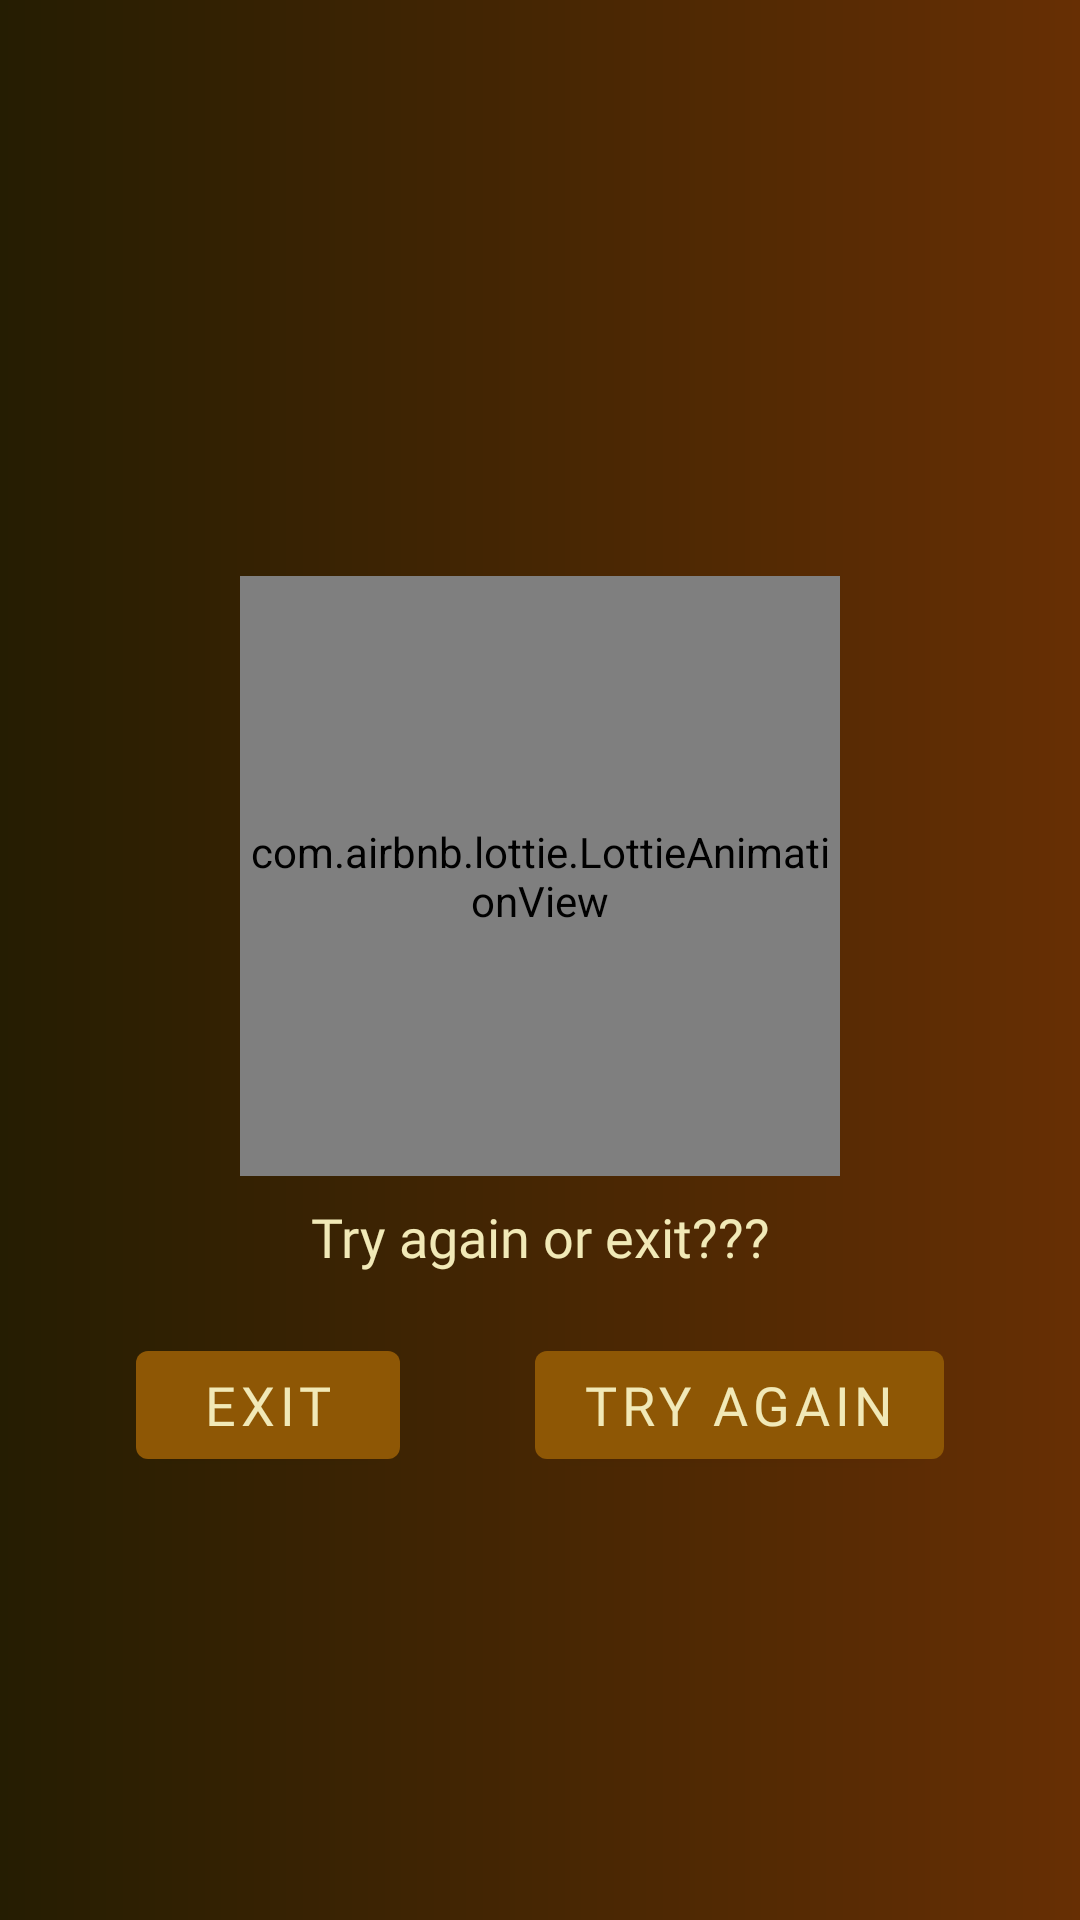

Layout XML and referenced resources for this Android screen:
<!-- AndroidManifest.xml: application theme Theme.BookOfMountain -->
<!-- res/layout/fragment_finish.xml -->
<?xml version="1.0" encoding="utf-8"?>
<androidx.constraintlayout.widget.ConstraintLayout xmlns:android="http://schemas.android.com/apk/res/android"
    xmlns:tools="http://schemas.android.com/tools"
    android:layout_width="match_parent"
    android:background="@drawable/bkg_custom_grad_lin"
    android:layout_height="match_parent"
    xmlns:app="http://schemas.android.com/apk/res-auto"
    tools:context=".game.FinishFragment">


    <androidx.constraintlayout.widget.Guideline
        android:id="@+id/guideline_vert_30"
        android:layout_width="wrap_content"
        android:layout_height="wrap_content"
        android:orientation="vertical"
        app:layout_constraintGuide_percent="0.30" />


    <androidx.constraintlayout.widget.Guideline
        android:id="@+id/guideline_vert_20"
        android:layout_width="wrap_content"
        android:layout_height="wrap_content"
        android:orientation="vertical"
        app:layout_constraintGuide_percent="0.20" />

    <androidx.constraintlayout.widget.Guideline
        android:id="@+id/guideline_vert_80"
        android:layout_width="wrap_content"
        android:layout_height="wrap_content"
        android:orientation="vertical"
        app:layout_constraintGuide_percent="0.80" />


    <androidx.constraintlayout.widget.Guideline
        android:id="@+id/guideline_vert_70"
        android:layout_width="wrap_content"
        android:layout_height="wrap_content"
        android:orientation="vertical"
        app:layout_constraintGuide_percent="0.70" />

    <androidx.constraintlayout.widget.Guideline
        android:id="@+id/guideline_hor_50"
        android:layout_width="wrap_content"
        android:layout_height="wrap_content"
        android:orientation="horizontal"
        app:layout_constraintGuide_percent="0.50" />

    <androidx.constraintlayout.widget.Guideline
        android:id="@+id/guideline_hor_95"
        android:layout_width="wrap_content"
        android:layout_height="wrap_content"
        android:orientation="horizontal"
        app:layout_constraintGuide_percent="0.95" />


    <androidx.constraintlayout.widget.Guideline
        android:id="@+id/guideline_hor_40"
        android:layout_width="wrap_content"
        android:layout_height="wrap_content"
        android:orientation="horizontal"
        app:layout_constraintGuide_percent="0.40" />

    <androidx.constraintlayout.widget.Guideline
        android:id="@+id/guideline_hor_30"
        android:layout_width="wrap_content"
        android:layout_height="wrap_content"
        android:orientation="horizontal"
        app:layout_constraintGuide_percent="0.30" />


    <com.airbnb.lottie.LottieAnimationView
        android:id="@+id/lottie_anim_lose"
        android:layout_width="200dp"
        android:layout_height="200dp"
        app:layout_constraintDimensionRatio="1,2"
        app:layout_constraintEnd_toEndOf="parent"
        app:layout_constraintStart_toStartOf="parent"
        app:layout_constraintTop_toTopOf="@id/guideline_hor_30"
        app:lottie_autoPlay="true"
        app:lottie_loop="true"
        app:lottie_rawRes="@raw/lose" />

    <TextView
        android:id="@+id/tv_loosed_try_again"
        android:layout_width="0dp"
        android:layout_height="wrap_content"
        android:layout_marginTop="8dp"
        android:gravity="center"
        android:fontFamily="@font/montserrat_black"
        android:text="Try again or exit???"
        android:textColor="@color/add_colour_the_most_bright"
        android:textSize="18sp"
        app:layout_constraintEnd_toEndOf="@id/guideline_vert_80"
        app:layout_constraintStart_toStartOf="@id/guideline_vert_20"
        app:layout_constraintTop_toBottomOf="@id/lottie_anim_lose" />

    <com.google.android.material.button.MaterialButton
        android:id="@+id/btn_try_again"
        android:layout_width="wrap_content"
        android:layout_height="wrap_content"
        android:layout_marginTop="20dp"
        android:layout_marginBottom="16dp"
        android:text="try again"
        android:fontFamily="@font/montserrat_black"
        android:textAllCaps="true"
        android:textColor="@color/add_colour_the_most_bright"
        android:textSize="18sp"
        app:layout_constraintEnd_toEndOf="parent"
        app:layout_constraintStart_toEndOf="@id/btn_exit"
        app:layout_constraintTop_toBottomOf="@id/tv_loosed_try_again" />

    <com.google.android.material.button.MaterialButton
        android:id="@+id/btn_exit"
        android:layout_width="wrap_content"
        android:layout_height="wrap_content"
        android:layout_marginTop="20dp"
        android:layout_marginBottom="16dp"
        android:text="exit"
        android:fontFamily="@font/montserrat_black"
        android:textAllCaps="true"
        android:textColor="@color/add_colour_the_most_bright"
        android:textSize="18sp"
        app:layout_constraintEnd_toEndOf="parent"
        app:layout_constraintStart_toStartOf="parent"
        app:layout_constraintEnd_toStartOf="@id/btn_try_again"
        app:layout_constraintTop_toBottomOf="@id/tv_loosed_try_again" />

</androidx.constraintlayout.widget.ConstraintLayout>
<!-- resources referenced by this layout -->
<resources>
  <color name="add_colour_the_most_bright">#F1E9B7</color>
  <!-- drawable bkg_custom_grad_lin (drawable) -->
  <?xml version="1.0" encoding="utf-8"?>
  <shape xmlns:android="http://schemas.android.com/apk/res/android">
      <gradient
          android:endColor="#672F04"
          android:type="linear"
          android:startColor="#251D02" />
  </shape>
  <style name="Theme.BookOfMountain" parent="Theme.MaterialComponents.DayNight.NoActionBar">
          
          <item name="colorPrimary">@color/purple_500</item>
          <item name="colorPrimaryVariant">@color/black</item>
          <item name="colorOnPrimary">@color/white</item>
          
          <item name="colorSecondary">@color/teal_200</item>
          <item name="colorSecondaryVariant">@color/teal_700</item>
          <item name="colorOnSecondary">@color/black</item>
          
          <item name="android:statusBarColor">?attr/colorPrimaryVariant</item>
          
      </style>
  <color name="purple_500">#8E5705</color>
  <color name="black">#FF000000</color>
  <color name="white">#FFFFFFFF</color>
  <color name="teal_200">#FF03DAC5</color>
  <color name="teal_700">#FF018786</color>
</resources>
